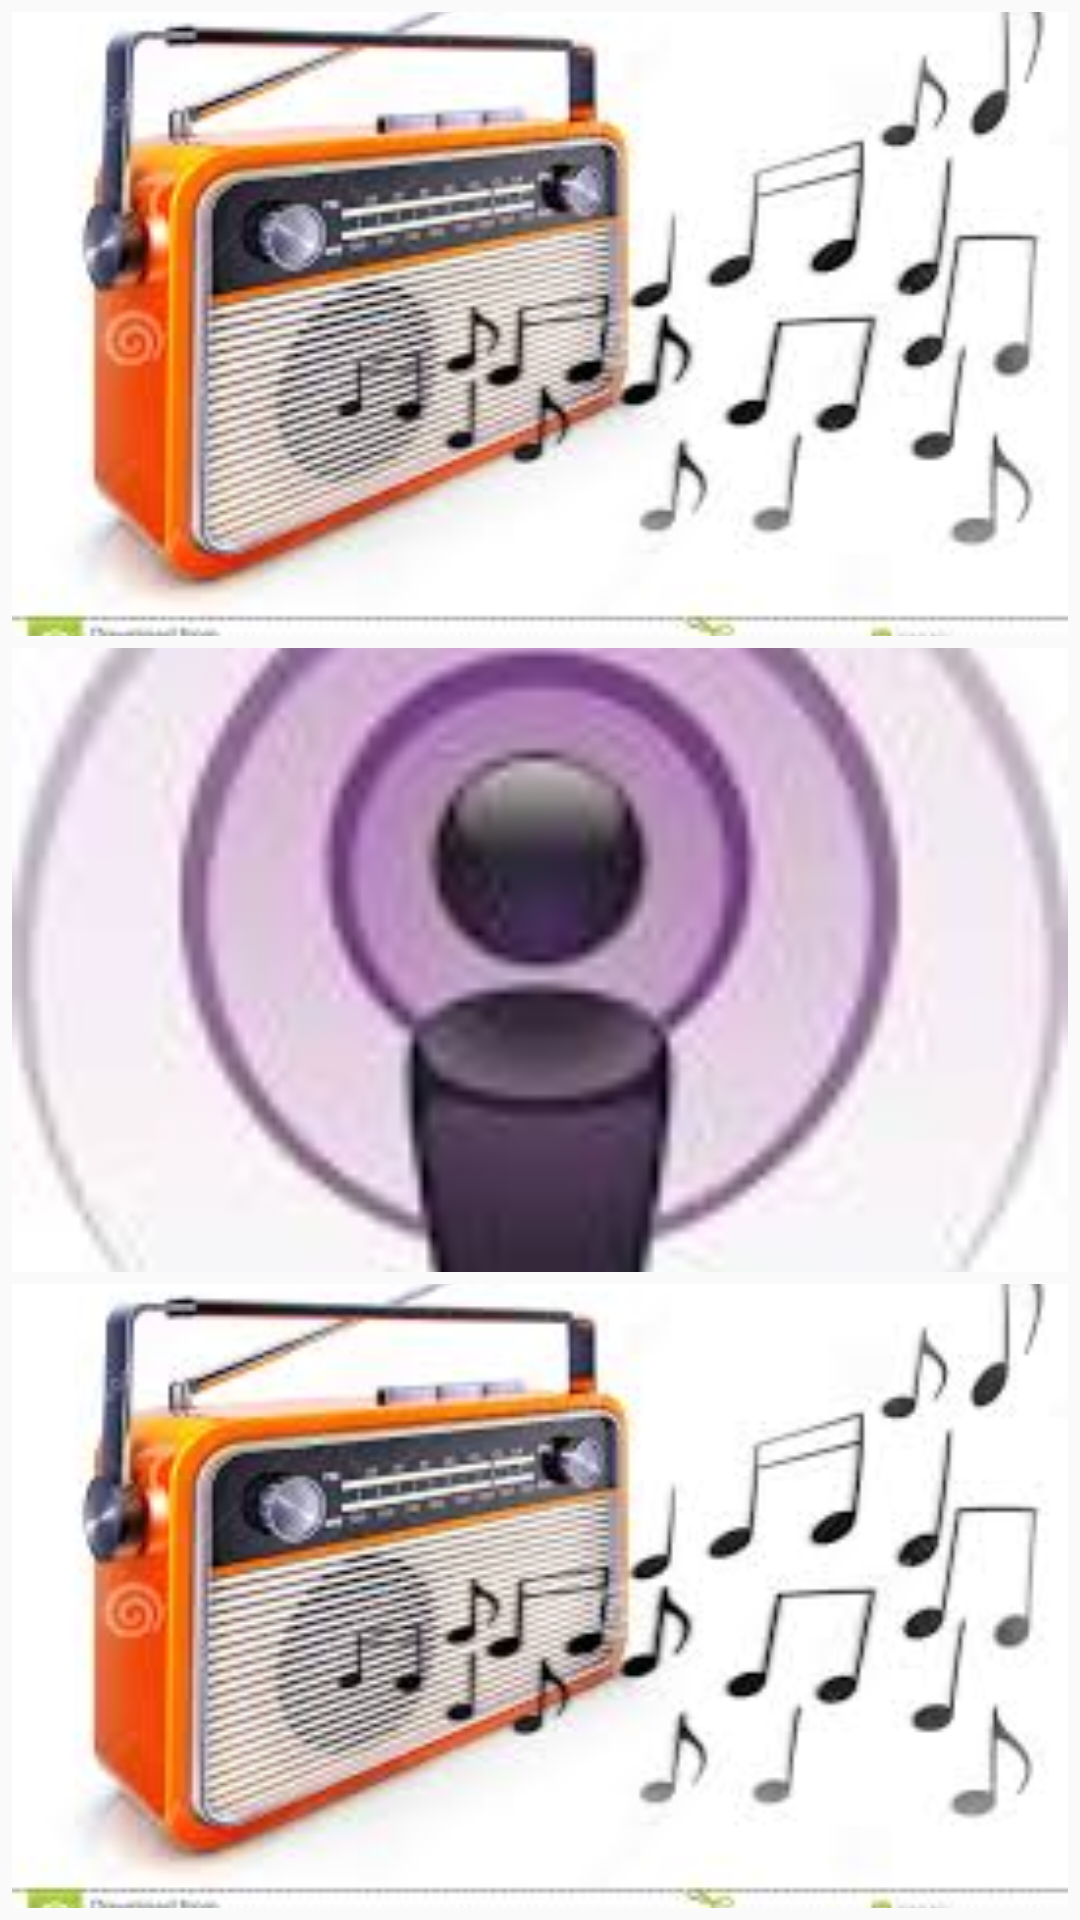

Here is an Android app screen rendered from its layout file. Give the layout XML and the strings, colors and styles it references.
<!-- AndroidManifest.xml: application theme AppTheme -->
<!-- res/layout/activity_dash_board.xml -->
<?xml version="1.0" encoding="utf-8"?>
<LinearLayout xmlns:android="http://schemas.android.com/apk/res/android"
    xmlns:tools="http://schemas.android.com/tools"
    xmlns:app="http://schemas.android.com/apk/res-auto"
    android:id="@+id/activity_dash_board"
    android:layout_width="match_parent"
    android:layout_height="match_parent"
    android:orientation="vertical"
    android:padding="2dp"
    tools:context="com.example.android.apfdemo.DashBoardActivity">



    <ImageView
        android:id="@+id/dbItem1"
        style="@style/DBItemStyle"
        app:srcCompat="@drawable/radio"/>



    <ImageView
        android:id="@+id/dbItem2"
        style="@style/DBItemStyle"
        app:srcCompat="@drawable/podcast"/>



    <ImageView
        android:id="@+id/dbItem3"
        style="@style/DBItemStyle"
        app:srcCompat="@drawable/radio"/>

</LinearLayout>
<!-- resources referenced by this layout -->
<resources>
  <!-- drawable podcast: jpg bitmap (drawable, 2837 bytes) -->
  <!-- drawable radio: jpg bitmap (drawable, 9530 bytes) -->
  <style name="DBItemStyle" parent="Theme.AppCompat.Light.DarkActionBar">
          <item name="android:layout_width">match_parent</item>
          <item name="android:layout_height">0dp</item>
          <item name="android:layout_weight">1</item>
          <item name="android:layout_margin">2dp</item>
          <item name="android:scaleType">centerCrop</item>
      </style>
  <style name="AppTheme" parent="Theme.AppCompat.Light.DarkActionBar">
          
          <item name="colorPrimary">@color/colorPrimary</item>
          <item name="colorPrimaryDark">@color/colorPrimaryDark</item>
          <item name="colorAccent">@color/colorAccent</item>
          <item name="colorButtonNormal">@color/colorButtonNormal</item>
      </style>
  <!-- not gathered from this repository: default colours our renderer supplied (Android Studio template values) -->
  <color name="colorPrimary">#FF6200EE</color>
  <color name="colorPrimaryDark">#FF3700B3</color>
  <color name="colorAccent">#FF03DAC5</color>
</resources>
